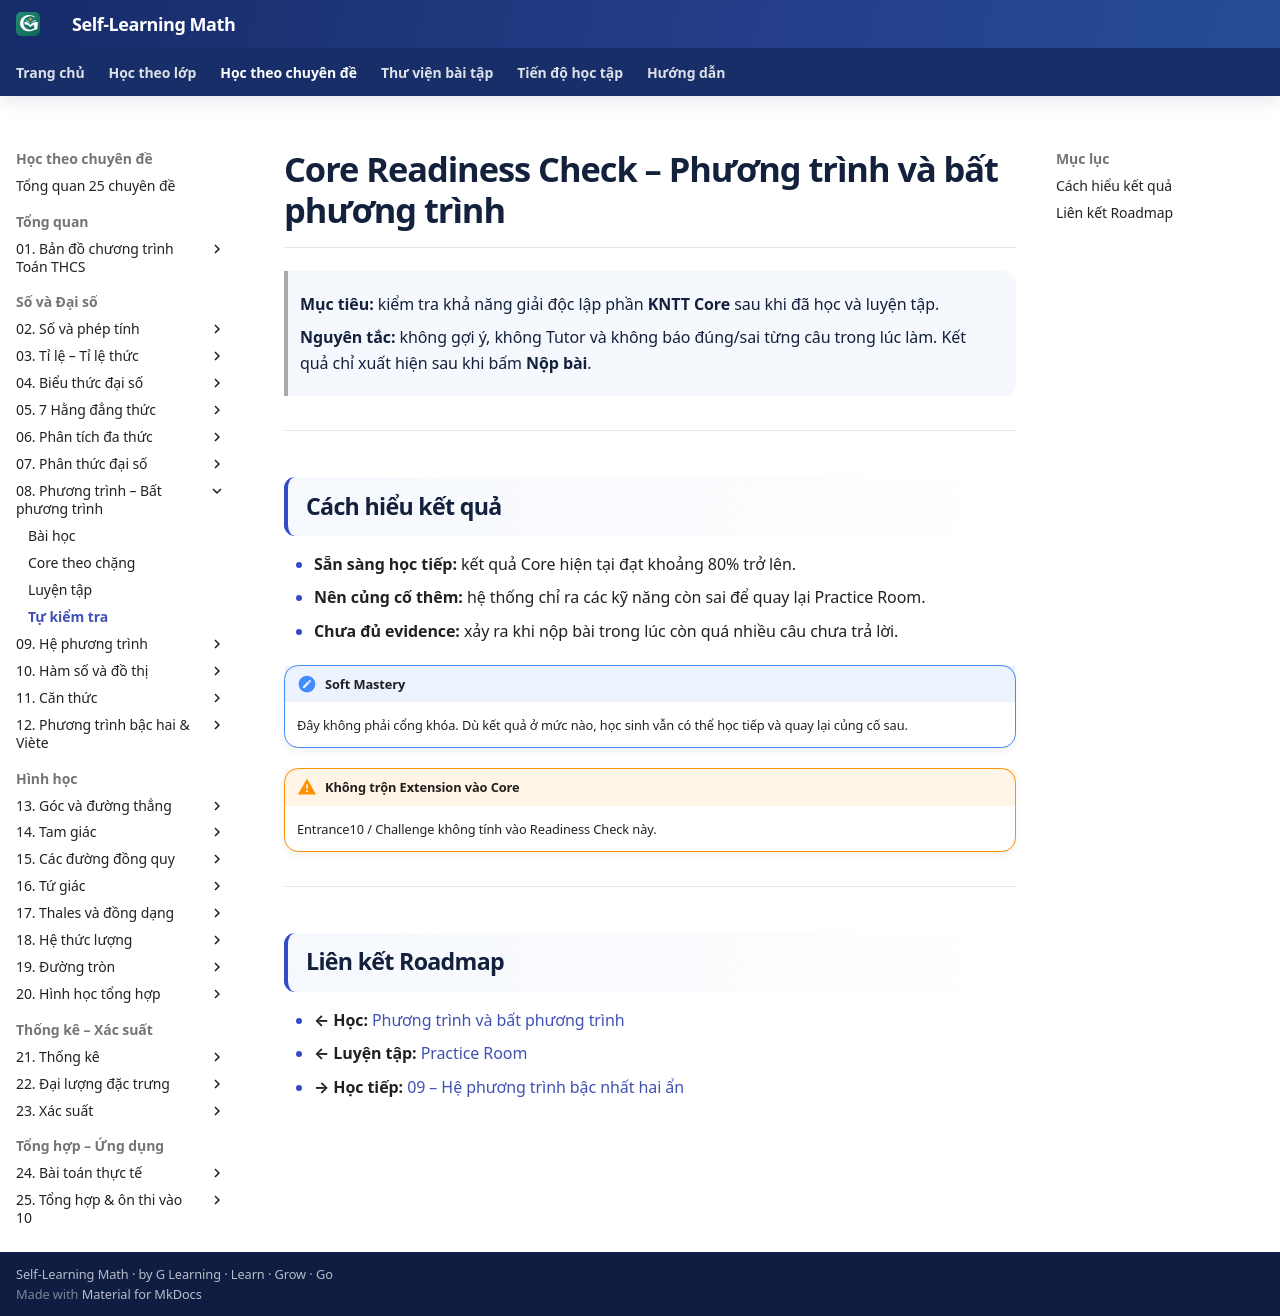

repository: TMA2015/roadmap-toan-thcs · page: kien-thuc/08-phuong-trinh-bat-phuong-trinh/tu-kiem-tra/index.html · generator: mkdocs

# Core Readiness Check – Phương trình và bất phương trình

> **Mục tiêu:** kiểm tra khả năng giải độc lập phần **KNTT Core** sau khi đã học và luyện tập.
>
> **Nguyên tắc:** không gợi ý, không Tutor và không báo đúng/sai từng câu trong lúc làm. Kết quả chỉ xuất hiện sau khi bấm **Nộp bài**.

<div data-readiness-check-v1="assets/data/assessment/08-phuong-trinh-bat-phuong-trinh-core-v1.json"></div>

---

## Cách hiểu kết quả

- **Sẵn sàng học tiếp:** kết quả Core hiện tại đạt khoảng 80% trở lên.
- **Nên củng cố thêm:** hệ thống chỉ ra các kỹ năng còn sai để quay lại Practice Room.
- **Chưa đủ evidence:** xảy ra khi nộp bài trong lúc còn quá nhiều câu chưa trả lời.

!!! note "Soft Mastery"
    Đây không phải cổng khóa. Dù kết quả ở mức nào, học sinh vẫn có thể học tiếp và quay lại củng cố sau.

!!! warning "Không trộn Extension vào Core"
    Entrance10 / Challenge không tính vào Readiness Check này.

---

## Liên kết Roadmap

- **← Học:** [Phương trình và bất phương trình](index.md)
- **← Luyện tập:** [Practice Room](bai-tap.md)
- **→ Học tiếp:** [09 – Hệ phương trình bậc nhất hai ẩn](../09-he-phuong-trinh/index.md)
